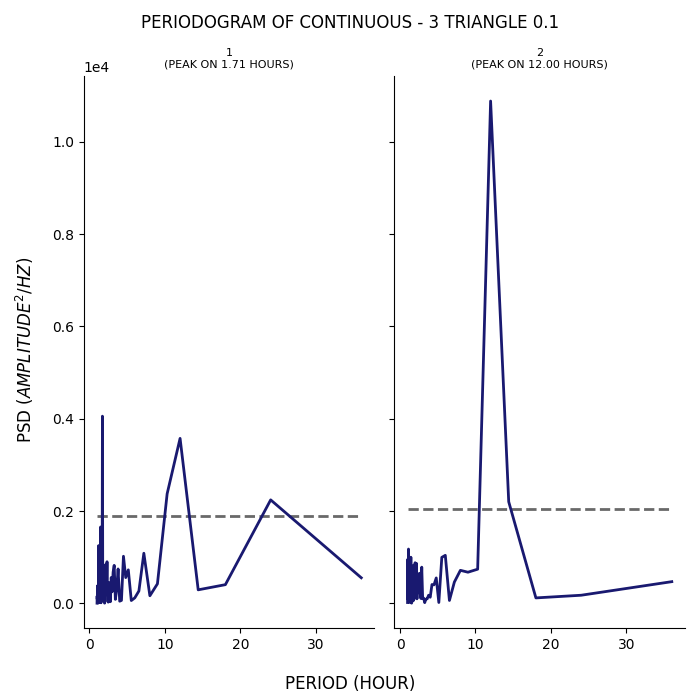

Values plotted in this chart, from the file beside it:
test, period, psd
1, 36.0, 556.1
1, 24.0, 2243
1, 18.0, 406.9
1, 14.4, 295.3
1, 12.0, 3575
1, 10.29, 2375
1, 9.0, 425.2
1, 8.0, 166.2
1, 7.2, 1087
1, 6.545, 269.7
1, 6.0, 120.8
1, 5.538, 63.1
1, 5.143, 727.5
1, 4.8, 560.1
1, 4.5, 1022
1, 4.235, 66.01
1, 4.0, 49.18
1, 3.789, 747.3
1, 3.6, 297.9
1, 3.429, 88.32
1, 3.273, 825.2
1, 3.13, 677.2
1, 3.0, 252.3
1, 2.88, 562.2
1, 2.769, 37.43
1, 2.667, 354.8
1, 2.571, 452.3
1, 2.483, 28.58
1, 2.4, 48.9
1, 2.323, 903.5
1, 2.25, 342.6
1, 2.182, 286.9
1, 2.118, 838.6
1, 2.057, 428.9
1, 2.0, 6.444
1, 1.946, 649.6
1, 1.895, 152.9
1, 1.846, 97.92
1, 1.8, 74.19
1, 1.756, 354.5
1, 1.714, 4056
1, 1.674, 188.7
1, 1.636, 166.6
1, 1.6, 123.6
1, 1.565, 279.5
1, 1.532, 14.34
1, 1.5, 429.7
1, 1.469, 1656
1, 1.44, 24.12
1, 1.412, 660.3
1, 1.385, 716.5
1, 1.358, 24.24
1, 1.333, 203.8
1, 1.309, 206.4
1, 1.286, 597.7
1, 1.263, 54.07
1, 1.241, 44.58
1, 1.22, 1253
1, 1.2, 13.51
1, 1.18, 115.2
... 82 more rows
